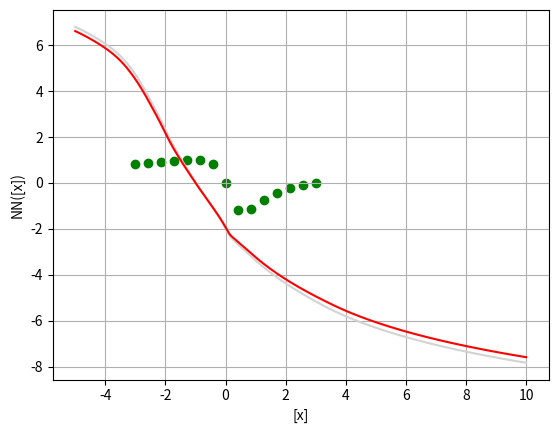

Write Python code to recreate this figure.
import numpy as np # le changement de paradigme : la vectorisation
from math import tanh # tanh exportee comme fonction d'activation usuelle
import functools

# permet de faire fonctionner la vectorisation dans une methode de classe (__call__)
# Kurt Peek sur Stack Overflow
class vectorize(np.vectorize):
    def __get__(self, obj, objtype):
        return functools.partial(self.__call__, obj)

# definition de quelques fonctions d'activation ( & tanh )
def sigmoid(x:float)    -> float: return 1/(1+np.exp(-x))
def ReLU(x:float)       -> float: return np.maximum(0,x)
def Heaviside0(x:float) -> float: return np.maximum(0,np.sign(x))
def logLike(x:float)    -> float: return np.sign(x)*np.log(1+np.abs(x))


# RESEAU  - - - - - - - - - - - - - - - - - - - - - - - - - - - - - - - - - - - - - - - - - - - - -

class NeuralNetwork:

    def __init__(self, sizes:tuple[int], activation_function:'function'=sigmoid, 
                 last_activation:bool=False, Coefs:list[float]=None, random_seed:int=0):
        
        self.sizes = sizes # forme du reseau de neurones
        self.aF = activation_function # fonction d'activation compatible numpy
        self.last_activation = last_activation # derniere couche affectee ?
        self.save_path = "Coefs.txt"

        self.len = 0
        self.ind_w = {} # "listes" d'indices de w et b
        self.ind_b = {} # pointe l'indice du premier coefficient de w_i et b_i
        for i in range(1,len(sizes)):
            self.ind_w[i] = self.len
            self.ind_b[i] = self.len + sizes[i-1]*sizes[i]
            self.len += (sizes[i-1]+1)*sizes[i]
        self.ind_w[len(sizes)] = self.len

        # liste des coefficients
        np.random.seed(random_seed)
        if Coefs == None : self.Coefs = np.random.normal(size=self.len)
        else:              self.Coefs = np.array(Coefs).copy()

            
    # sauvegarder ou exporter des coefficients
    def import_Coefs(self, path:str=None):
        if path == None: path = self.save_path
        self.Coefs = [float(layer.strip("\n")) for layer in open(path).readlines()]
    def write_Coefs(self, path:str=None):
        if path == None: path = self.save_path
        file = open(path, "w")
        for x in self.Coefs: file.write(str(x)+"\n")
        
    @vectorize(excluded=[0,2], signature='(1)->(1)')
    def __call__(self, x:'np.ndarray', Coefs:'np.ndarray'=None) -> 'np.ndarray':
        if Coefs is None: Coefs = self.Coefs
        x = np.vstack(x)
        for i in range(1, len(self.sizes)): # propagation avant
            w = Coefs[self.ind_w[i]:self.ind_b[i]  ].reshape((self.sizes[i],self.sizes[i-1]))
            b = Coefs[self.ind_b[i]:self.ind_w[i+1]].reshape((self.sizes[i],1              ))
            x = np.matmul(w,x)+b
            if self.last_activation or i != len(self.sizes)-1: x = self.aF(x)
        return x


    # OPTIMISEURS - - - - - - - - - - - - - - - - - - - - - - - - - - - - - - - - - - - - - - - - -
    # NB: la Loss doit etre de la forme Loss(NN, Coefs, ...)

    ### init

    def basic_init(self, Loss:'function', gamma:float=1.E-5, dx:float=1.E-5):
        self.Loss  = Loss
        self.gamma = gamma
        self.dx    = dx

    def momentum_init(self, Loss:'function', gamma:float=1.E-4, beta:float=0.999, dx:float=1.E-5):
        self.Loss  = Loss
        self.gamma = gamma
        self.beta  = beta
        self.dx    = dx

    def AdaGrad_init(self, Loss:'function', gamma:float=1.E-1, eps:float=1.E-5, dx:float=1.E-5):
        self.Loss  = Loss
        self.gamma = gamma
        self.eps   = eps
        self.dx    = dx

    def RMSprop_init(self, Loss:'function', gamma:float=1.E-3, beta:float=0.97, eps:float=1.E-5, dx:float=1.E-5):
        self.Loss  = Loss
        self.gamma = gamma
        self.beta  = beta
        self.eps   = eps
        self.dx    = dx

    def Adam_init(self, Loss:'function', gamma:float=1.E-2, beta1:float=0.99, beta2:float=0.98, eps:float=1.E-5, dx:float=1.E-5):
        self.Loss  = Loss
        self.gamma = gamma
        self.beta1 = beta1
        self.beta2 = beta2
        self.eps   = eps
        self.dx    = dx


    ### usefull GradEval function
    def GradEval(self, loss0:float, loss_args) -> 'np.ndarray':
        L = []
        for i in range(self.len):
            C = self.Coefs.copy()
            C[i] += self.dx
            L.append(( self.Loss(self,C,*loss_args) - loss0)/self.dx )
        return np.array(L)
    
    #@vectorize(excluded=[0,2,3], signature='()->(1)')
    #def GradEval(self, i:int, loss0:float, *loss_args) -> float:
    #    C = self.Coefs.copy()
    #    C[i] += self.dx
    #    return ( self.Loss(self,C,*loss_args) - loss0)/self.dx
    
    
    ### algorithmes
    
    def basic(self, iterations:int, *loss_args):

        loss0 = self.Loss(self, self.Coefs, *loss_args)
        best_loss = loss0
        best_Coefs = self.Coefs

        for n in range(iterations):
            Grad        = self.GradEval(loss0,loss_args)
            self.Coefs -= self.gamma*Grad

            loss0 = self.Loss(self, self.Coefs, *loss_args)
            if loss0 < best_loss : best_loss = loss0; best_Coefs = self.Coefs
            print(f"{n} :\t{loss0}")

        self.Coefs = best_Coefs
        self.write_Coefs()


    def momentum(self, iterations:int, *loss_args):

        V = np.zeros(self.len)
        loss0 = self.Loss(self,self.Coefs,*loss_args)
        best_loss = loss0
        best_Coefs = self.Coefs


        for n in range(iterations):
            Grad        = self.GradEval(loss0,*loss_args)
            V           = self.beta*V + (1-self.beta)*Grad
            self.Coefs -= self.gamma*V

            loss0 = self.Loss(self,self.Coefs,*loss_args)
            if loss0 < best_loss : best_loss = loss0; best_Coefs = self.Coefs
            print(f"{n} :\t{loss0}")

        self.Coefs = best_Coefs
        self.write_Coefs()


    def AdaGrad(self, iterations:int, *loss_args):

        G = np.zeros(self.len)
        loss0 = self.Loss(self,self.Coefs,*loss_args)
        best_loss = loss0
        best_Coefs = self.Coefs

        for n in range(iterations):
            Grad        = self.GradEval(loss0,*loss_args)
            G          += Grad**2
            self.Coefs -= (self.gamma/(np.sqrt(G)+self.eps))*Grad

            loss0 = self.Loss(self,self.Coefs,*loss_args)
            if loss0 < best_loss : best_loss = loss0; best_Coefs = self.Coefs
            print(f"{n} :\t{loss0}")

        self.Coefs = best_Coefs
        self.write_Coefs()


    def RMSprop(self, iterations:int, *loss_args):

        V = np.zeros(self.len)
        loss0 = self.Loss(self,self.Coefs,*loss_args)
        best_loss = loss0
        best_Coefs = self.Coefs

        for n in range(iterations):    
            Grad        = self.GradEval(loss0,*loss_args)
            V           = self.beta*V + (1-self.beta)*Grad**2
            self.Coefs -= (self.gamma/(np.sqrt(V)+self.eps))*Grad

            loss0 = self.Loss(self,self.Coefs,*loss_args)
            if loss0 < best_loss : best_loss = loss0; best_Coefs = self.Coefs
            print(f"{n} :\t{loss0}")

        self.Coefs = best_Coefs
        self.write_Coefs()

    def Adam(self, iterations:int, *loss_args):

        M = np.zeros(self.len)
        V = np.zeros(self.len)
        loss0 = self.Loss(self,self.Coefs,*loss_args)
        best_loss  = loss0
        best_Coefs = self.Coefs

        for n in range(1,iterations+1):
            Grad        = self.GradEval(loss0,*loss_args)
            M           = self.beta1*M + (1-self.beta1)*Grad
            V           = self.beta2*V + (1-self.beta2)*Grad**2
            self.Coefs -= self.gamma * M/(1-self.beta1**n) / (np.sqrt( V/(1-self.beta2**n) )+self.eps)
            
            loss0 = self.Loss(self,self.Coefs,*loss_args)
            if loss0 < best_loss : best_loss = loss0; best_loss = loss0; best_Coefs = self.Coefs
            print(f"{n} :\t{loss0}")

        self.Coefs = best_Coefs
        self.write_Coefs()


# TEST  - - - - - - - - - - - - - - - - - - - - - - - - - - - - - - - - - - - - - - - - - - - - - -

if __name__ == "__main__":
    import matplotlib.pyplot as plt
    import time
    
    # definition du reseau de neurones
    NN = NeuralNetwork((1,10,10,1), activation_function=logLike, random_seed=4)

    # definition des points d'etude
    def functionRef(x): return (x**2 - 3*x)/(2*x**2 - x + 1)
    nRef = 15
    Xref = np.vstack(np.linspace(-3,3,nRef))
    Yref = functionRef(Xref)

    # definition des abscisse et graphe initial du reseau
    X  = np.vstack(np.linspace(-5,10,500))
    Y0 = NN(X)

    # definition de l'optimiseur (dont Loss) et optimisation
    def Loss(NN, Coefs, Xref, Yref): # la Loss doit etre de la forme Loss(NN, Coefs, ...) !
        return np.mean((NN(Xref,Coefs)-Yref)**2)
    print("calculs en cours...")
    NN.basic_init(Loss)
    t=time.perf_counter()
    NN.basic(100, Xref, Yref) #       <-
    t=time.perf_counter()-t
    print(f"{round(t,3)} secondes")

    # graphe final
    Y = NN(X)

    # plot
    fig, ax = plt.subplots()
    ax.plot(X, Y0, color='lightgrey')
    ax.scatter(Xref, Yref, color='green')
    ax.plot(X, Y, color='red')
    ax.set_xlabel("[x]")
    ax.set_ylabel("NN([x])")
    ax.grid(True)
    plt.show()
